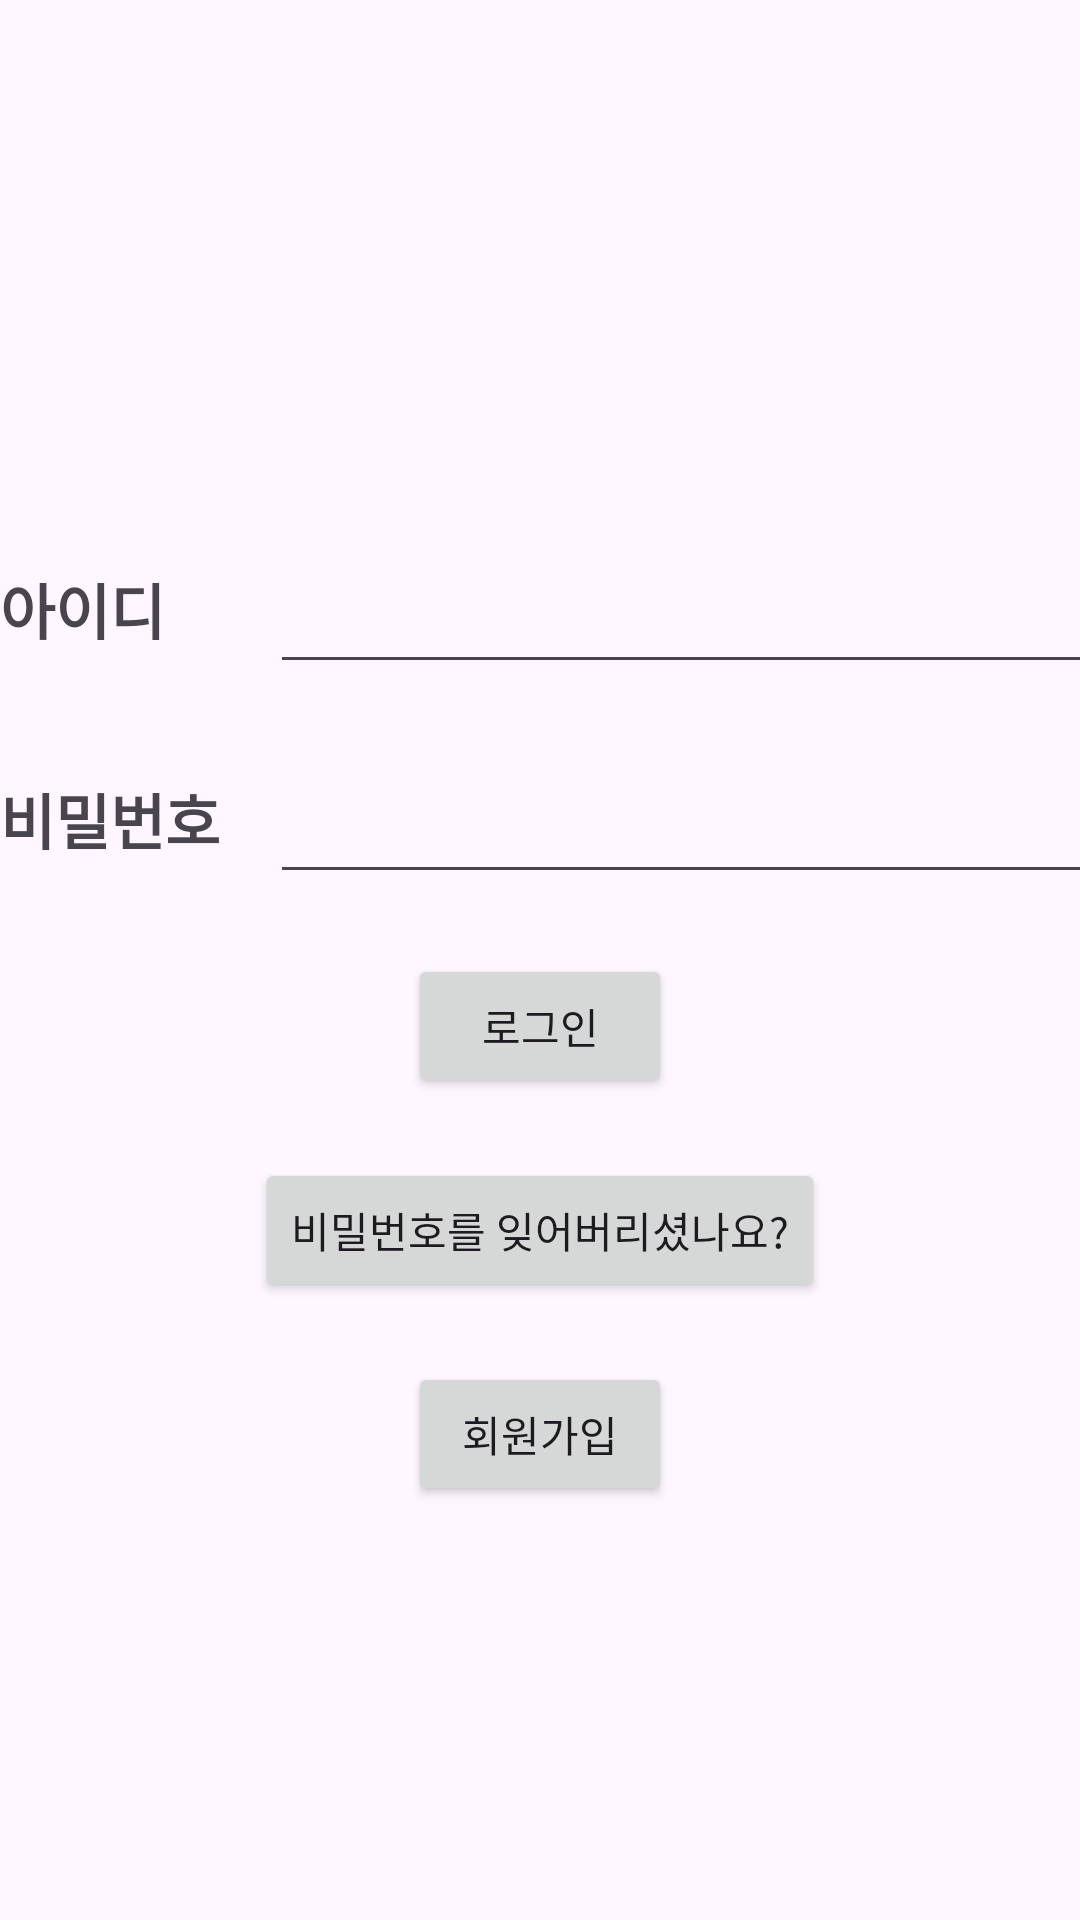

The Android layout XML behind this screen, and the referenced resources:
<!-- AndroidManifest.xml: application theme Theme.Sandoongebobshim -->
<!-- res/layout/activity_auth.xml -->
<?xml version="1.0" encoding="utf-8"?>
<LinearLayout
    xmlns:android="http://schemas.android.com/apk/res/android"
    xmlns:app="http://schemas.android.com/apk/res-auto"
    xmlns:tools="http://schemas.android.com/tools"
    android:layout_width="match_parent"
    android:layout_height="match_parent"
    tools:context=".AuthActivity"
    android:orientation="vertical"
    android:gravity="center">


    <LinearLayout

        android:layout_width="wrap_content"
        android:layout_height="wrap_content"
        android:orientation="horizontal"
        android:layout_gravity="center"
        android:layout_marginTop="40dp"
        >

        <TextView
            android:id="@+id/login_id_text"
            android:layout_width="90dp"
            android:layout_height="30dp"
            android:text="아이디"
            android:textSize="20sp"
            android:textStyle="bold" />

        <EditText
            android:id="@+id/login_id"
            android:layout_width="300dp"
            android:layout_height="50dp"
            android:ems="10"
            android:inputType="textEmailAddress" />


    </LinearLayout>


    <LinearLayout
        android:layout_width="wrap_content"
        android:layout_height="wrap_content"
        android:orientation="horizontal"
        android:layout_gravity="center"
        android:layout_marginTop="20dp">

        <TextView
            android:id="@+id/login_paw_text"
            android:layout_width="90dp"
            android:layout_height="30dp"
            android:text="비밀번호"
            android:textSize="20sp"
            android:textStyle="bold" />

        <EditText
            android:id="@+id/login_paw"
            android:layout_width="300dp"
            android:layout_height="50dp"
            android:ems="10"
            android:inputType="textPassword" />


    </LinearLayout>


    <Button
        android:id="@+id/signIn_button"
        android:layout_width="wrap_content"
        android:layout_height="wrap_content"
        android:text="로그인"
        android:layout_gravity="center"
        android:layout_marginTop="20dp"/>
    <Button
        android:id="@+id/forgot_Password_button"
        android:layout_width="wrap_content"
        android:layout_height="wrap_content"
        android:text="비밀번호를 잊어버리셨나요?"
        android:layout_gravity="center"
        android:layout_marginTop="20dp"/>

    <Button
        android:id="@+id/signUp_button"
        android:layout_width="wrap_content"
        android:layout_height="wrap_content"
        android:text="회원가입"
        android:layout_gravity="center"
        android:layout_marginTop="20dp"/>





</LinearLayout>
<!-- resources referenced by this layout -->
<resources>
  <style name="Theme.Sandoongebobshim" parent="Base.Theme.Sandoongebobshim" />
  <style name="Base.Theme.Sandoongebobshim" parent="Theme.Material3.DayNight.NoActionBar">
          
          
      </style>
</resources>
